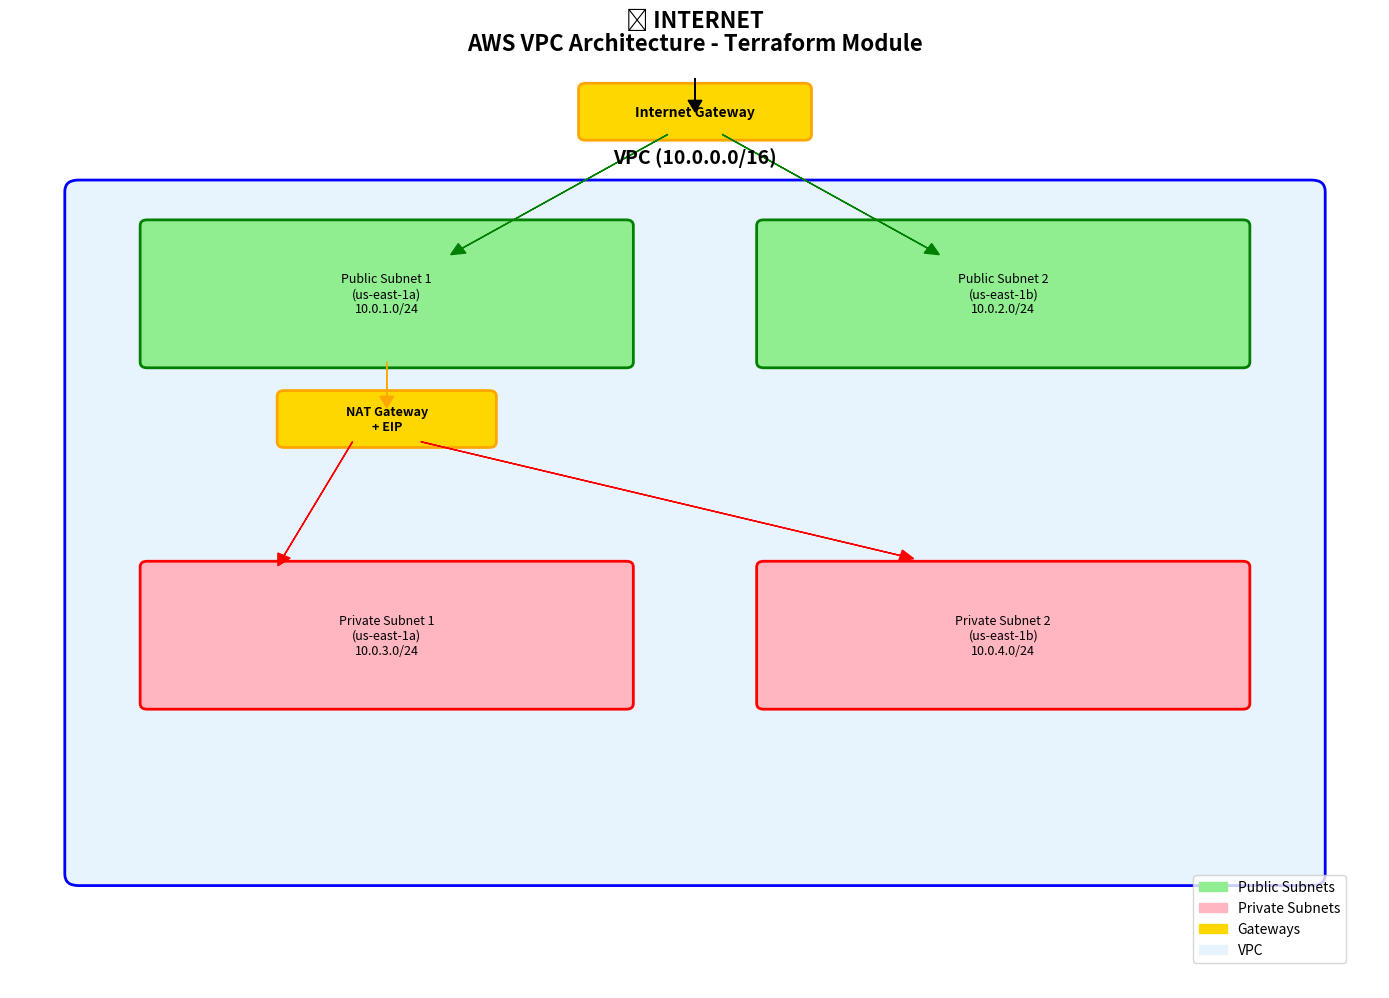

Write the Python code that produced this figure. (Note: this script raises an exception after producing the figure.)
#!/usr/bin/env python3
import matplotlib.pyplot as plt
import matplotlib.patches as patches
from matplotlib.patches import FancyBboxPatch
import numpy as np

# Criar figura
fig, ax = plt.subplots(1, 1, figsize=(14, 10))
ax.set_xlim(0, 10)
ax.set_ylim(0, 8)
ax.axis('off')

# Cores
vpc_color = '#E8F4FD'
public_color = '#90EE90'
private_color = '#FFB6C1'
gateway_color = '#FFD700'

# VPC
vpc_box = FancyBboxPatch((0.5, 1), 9, 6, boxstyle="round,pad=0.1", 
                         facecolor=vpc_color, edgecolor='blue', linewidth=2)
ax.add_patch(vpc_box)
ax.text(5, 7.3, 'VPC (10.0.0.0/16)', ha='center', va='center', fontsize=14, fontweight='bold')

# Internet Gateway
igw_box = FancyBboxPatch((4.2, 7.5), 1.6, 0.4, boxstyle="round,pad=0.05",
                         facecolor=gateway_color, edgecolor='orange', linewidth=2)
ax.add_patch(igw_box)
ax.text(5, 7.7, 'Internet Gateway', ha='center', va='center', fontsize=10, fontweight='bold')

# Public Subnets
pub_subnet1 = FancyBboxPatch((1, 5.5), 3.5, 1.2, boxstyle="round,pad=0.05",
                             facecolor=public_color, edgecolor='green', linewidth=2)
ax.add_patch(pub_subnet1)
ax.text(2.75, 6.1, 'Public Subnet 1\n(us-east-1a)\n10.0.1.0/24', ha='center', va='center', fontsize=9)

pub_subnet2 = FancyBboxPatch((5.5, 5.5), 3.5, 1.2, boxstyle="round,pad=0.05",
                             facecolor=public_color, edgecolor='green', linewidth=2)
ax.add_patch(pub_subnet2)
ax.text(7.25, 6.1, 'Public Subnet 2\n(us-east-1b)\n10.0.2.0/24', ha='center', va='center', fontsize=9)

# NAT Gateway
nat_box = FancyBboxPatch((2, 4.8), 1.5, 0.4, boxstyle="round,pad=0.05",
                         facecolor=gateway_color, edgecolor='orange', linewidth=2)
ax.add_patch(nat_box)
ax.text(2.75, 5, 'NAT Gateway\n+ EIP', ha='center', va='center', fontsize=9, fontweight='bold')

# Private Subnets
priv_subnet1 = FancyBboxPatch((1, 2.5), 3.5, 1.2, boxstyle="round,pad=0.05",
                              facecolor=private_color, edgecolor='red', linewidth=2)
ax.add_patch(priv_subnet1)
ax.text(2.75, 3.1, 'Private Subnet 1\n(us-east-1a)\n10.0.3.0/24', ha='center', va='center', fontsize=9)

priv_subnet2 = FancyBboxPatch((5.5, 2.5), 3.5, 1.2, boxstyle="round,pad=0.05",
                              facecolor=private_color, edgecolor='red', linewidth=2)
ax.add_patch(priv_subnet2)
ax.text(7.25, 3.1, 'Private Subnet 2\n(us-east-1b)\n10.0.4.0/24', ha='center', va='center', fontsize=9)

# Internet
ax.text(5, 8.5, '🌐 INTERNET', ha='center', va='center', fontsize=16, fontweight='bold')

# Setas
# Internet -> IGW
ax.arrow(5, 8.3, 0, -0.5, head_width=0.1, head_length=0.1, fc='black', ec='black')

# IGW -> Public Subnets
ax.arrow(4.8, 7.5, -1.5, -1, head_width=0.1, head_length=0.1, fc='green', ec='green')
ax.arrow(5.2, 7.5, 1.5, -1, head_width=0.1, head_length=0.1, fc='green', ec='green')

# Public Subnet -> NAT
ax.arrow(2.75, 5.5, 0, -0.3, head_width=0.1, head_length=0.1, fc='orange', ec='orange')

# NAT -> Private Subnets
ax.arrow(2.5, 4.8, -0.5, -1, head_width=0.1, head_length=0.1, fc='red', ec='red')
ax.arrow(3, 4.8, 3.5, -1, head_width=0.1, head_length=0.1, fc='red', ec='red')

# Legenda
legend_elements = [
    patches.Patch(color=public_color, label='Public Subnets'),
    patches.Patch(color=private_color, label='Private Subnets'),
    patches.Patch(color=gateway_color, label='Gateways'),
    patches.Patch(color=vpc_color, label='VPC')
]
ax.legend(handles=legend_elements, loc='lower right', bbox_to_anchor=(0.98, 0.02))

# Título
plt.title('AWS VPC Architecture - Terraform Module', fontsize=16, fontweight='bold', pad=20)

# Salvar
plt.tight_layout()
plt.savefig('/home/<user>/bruno/terraform-vpc/vpc/vpc-architecture.png', dpi=300, bbox_inches='tight')
plt.show()